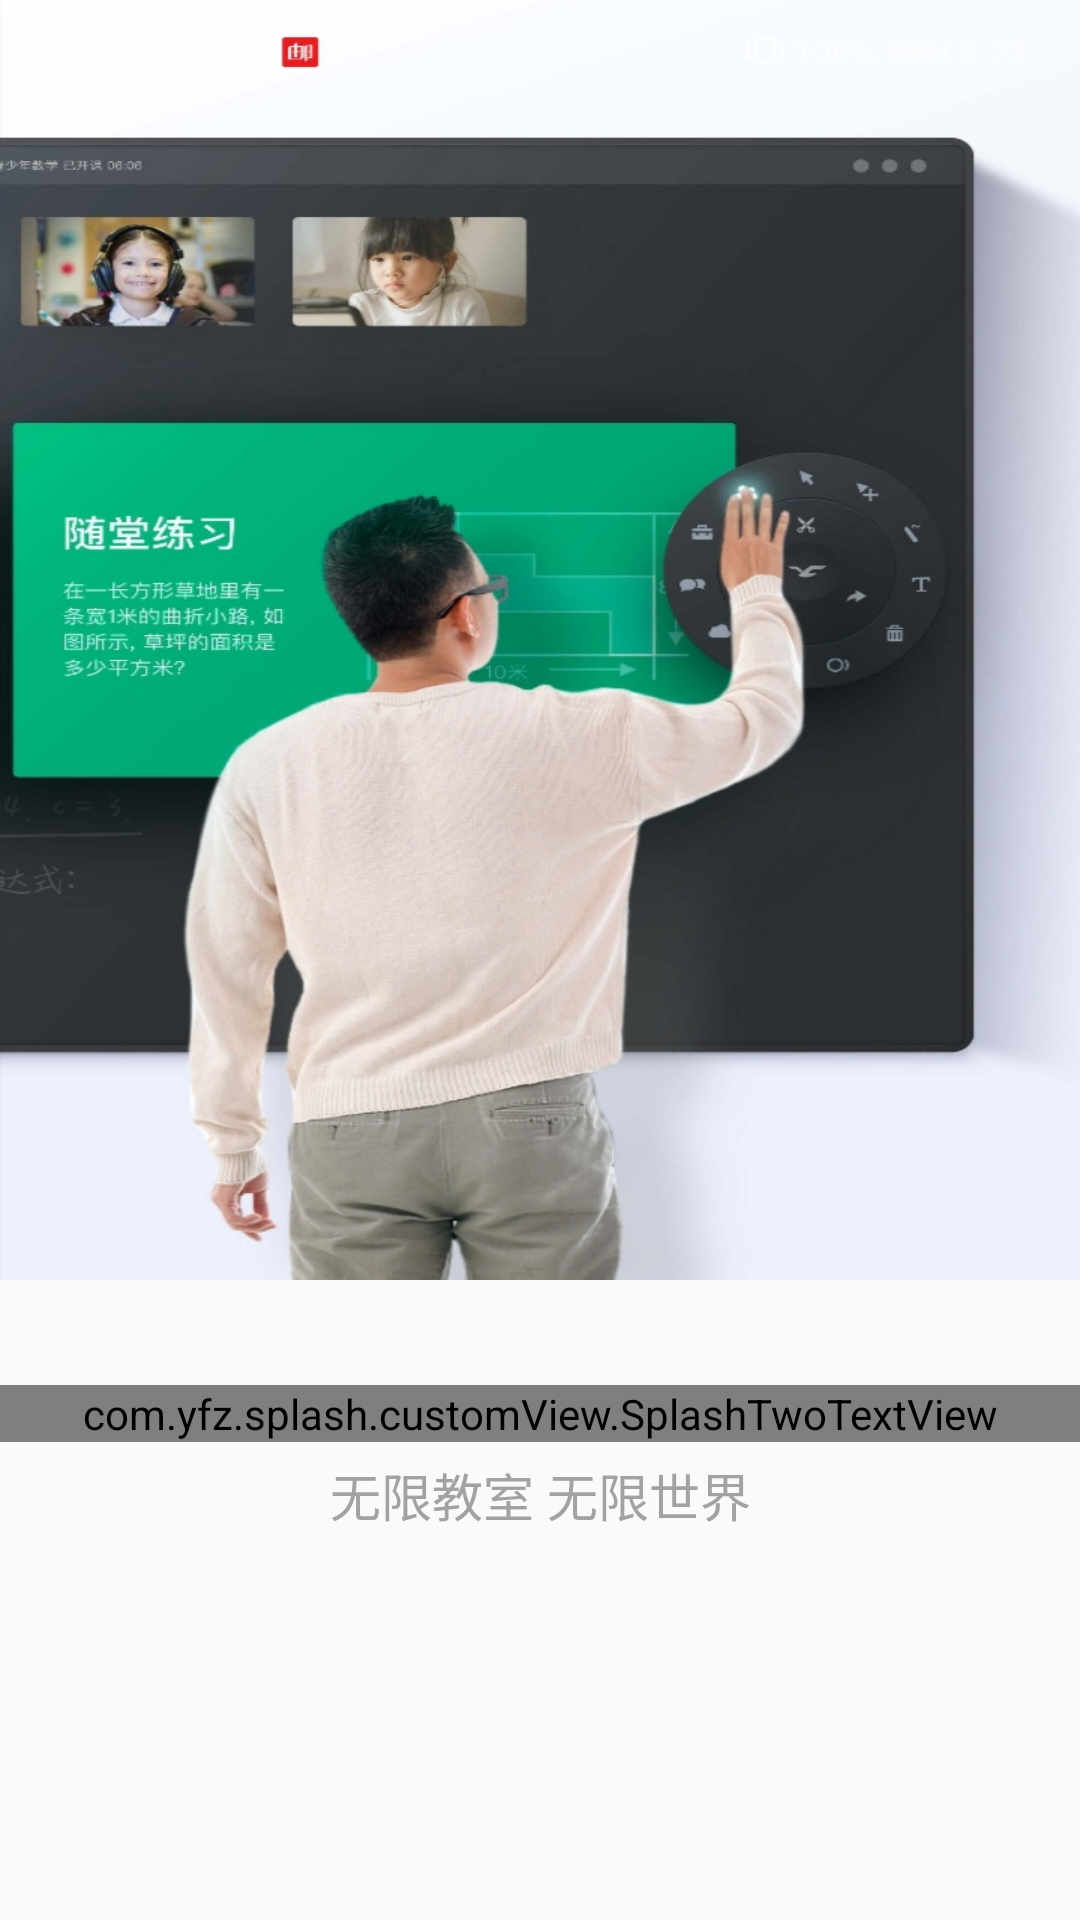

Here is an Android app screen rendered from its layout file. Give the layout XML and the strings, colors and styles it references.
<!-- AndroidManifest.xml: application theme AppTheme -->
<!-- res/layout/splash_two_view_1.xml -->
<?xml version="1.0" encoding="utf-8"?>
<LinearLayout xmlns:android="http://schemas.android.com/apk/res/android"
    xmlns:app="http://schemas.android.com/apk/res-auto"
    android:orientation="vertical"
    android:layout_width="match_parent"
    android:layout_height="match_parent">
    <ImageView
        android:layout_weight="2"
        android:background="@drawable/splash_two_icon_1"
        android:layout_width="match_parent"
        android:layout_height="0dp">
    </ImageView>
    <androidx.constraintlayout.widget.ConstraintLayout
        android:layout_weight="1"
        android:layout_width="match_parent"
        android:layout_height="0dp">
        <com.yfz.splash.customView.SplashTwoTextView
            android:id="@+id/title_main"
            android:text="新一代在线互动教室"
            app:layout_constraintTop_toTopOf="parent"
            android:layout_marginTop="@dimen/splash_two_tittle_marginTop"

            android:textColor="@color/colorBlack"
            android:textSize="@dimen/splash_two_tittle_size"
            android:gravity="center_horizontal"
            android:layout_width="match_parent"
            android:layout_height="wrap_content">
        </com.yfz.splash.customView.SplashTwoTextView>
        <TextView
            android:text="无限教室 无限世界"
            app:layout_constraintTop_toBottomOf="@+id/title_main"
            android:layout_marginTop="@dimen/splash_two_subTittle_marginTop"
            android:textSize="@dimen/splash_two_subTittle_size"
            android:textColor="#A2A2A2"
            android:gravity="center_horizontal"
            android:layout_width="match_parent"
            android:layout_height="wrap_content">
        </TextView>
    </androidx.constraintlayout.widget.ConstraintLayout>

</LinearLayout>
<!-- resources referenced by this layout -->
<resources>
  <color name="colorBlack">#000000</color>
  <dimen name="splash_two_subTittle_marginTop">5dp</dimen>
  <dimen name="splash_two_subTittle_size">17sp</dimen>
  <dimen name="splash_two_tittle_marginTop">35dp</dimen>
  <dimen name="splash_two_tittle_size">24sp</dimen>
  <!-- drawable splash_two_icon_1: jpg bitmap (drawable, 141928 bytes) -->
  <style name="AppTheme" parent="Theme.AppCompat.Light.NoActionBar">
          
          <item name="colorPrimary">@color/colorPrimary</item>
          <item name="colorPrimaryDark">@color/colorBlack</item>
          <item name="colorAccent">@color/colorAccent</item>
      </style>
  <color name="colorPrimary">#6200EE</color>
  <color name="colorAccent">#03DAC5</color>
</resources>
